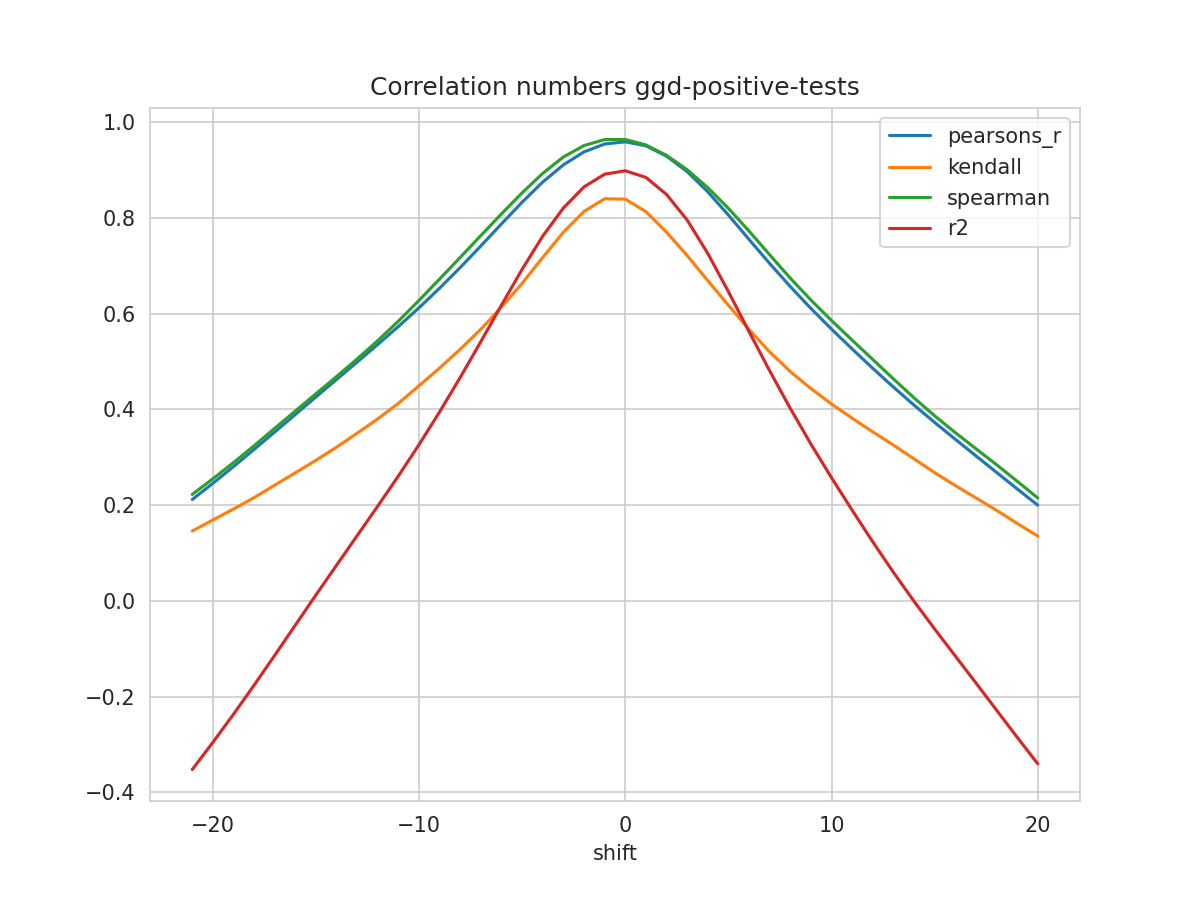

The table this chart was drawn from, first rows:
shift, N, pearsons_r, kendall, spearman, mse, explained_variance_score, r2, rmse
-21, 392, 0.2118, 0.146, 0.2224, 0.05462, -0.3506, -0.3521, 0.2337
-20, 393, 0.2456, 0.169, 0.255, 0.05236, -0.2943, -0.2953, 0.2288
-19, 394, 0.2806, 0.1919, 0.2888, 0.05002, -0.2358, -0.2366, 0.2237
-18, 395, 0.3164, 0.2157, 0.3241, 0.04761, -0.1754, -0.1759, 0.2182
-17, 396, 0.3527, 0.2418, 0.3605, 0.04514, -0.1133, -0.1136, 0.2125
-16, 397, 0.3894, 0.2676, 0.3967, 0.04264, -0.05025, -0.05042, 0.2065
-15, 398, 0.4261, 0.2938, 0.4327, 0.04015, 0.01272, 0.01264, 0.2004
-14, 399, 0.4625, 0.3211, 0.4686, 0.03769, 0.07475, 0.07472, 0.1941
-13, 400, 0.499, 0.3504, 0.5055, 0.03523, 0.1365, 0.1365, 0.1877
-12, 401, 0.5358, 0.3803, 0.5437, 0.03275, 0.1983, 0.1983, 0.181
-11, 402, 0.5733, 0.4129, 0.5844, 0.0302, 0.2612, 0.2612, 0.1738
-10, 403, 0.6124, 0.4495, 0.6277, 0.02753, 0.3268, 0.3266, 0.1659
-9, 404, 0.6534, 0.4865, 0.6724, 0.02474, 0.3954, 0.3952, 0.1573
-8, 404, 0.6965, 0.5258, 0.7176, 0.02186, 0.4674, 0.4671, 0.1479
-7, 404, 0.7416, 0.5676, 0.7632, 0.01885, 0.5425, 0.542, 0.1373
-6, 404, 0.7876, 0.6138, 0.8085, 0.01577, 0.6187, 0.6181, 0.1256
-5, 404, 0.8329, 0.6634, 0.8524, 0.01272, 0.6936, 0.6928, 0.1128
-4, 404, 0.8749, 0.7175, 0.893, 0.00988, 0.763, 0.762, 0.0994
-3, 404, 0.9108, 0.7701, 0.9271, 0.007464, 0.8219, 0.8207, 0.08639
-2, 404, 0.9377, 0.8134, 0.951, 0.005646, 0.8661, 0.8647, 0.07514
-1, 404, 0.9542, 0.8399, 0.9634, 0.004553, 0.8928, 0.8912, 0.06748
0, 404, 0.9588, 0.8391, 0.9636, 0.004266, 0.9001, 0.8982, 0.06531
1, 404, 0.9504, 0.813, 0.9522, 0.004846, 0.8865, 0.8844, 0.06961
2, 404, 0.9288, 0.77, 0.9304, 0.006337, 0.851, 0.8488, 0.0796
3, 403, 0.8965, 0.7213, 0.9005, 0.008595, 0.7978, 0.7953, 0.09271
4, 402, 0.8543, 0.6688, 0.863, 0.01154, 0.7285, 0.7257, 0.1074
5, 401, 0.8058, 0.6175, 0.8198, 0.01493, 0.6492, 0.6459, 0.1222
6, 400, 0.7549, 0.5668, 0.7724, 0.01848, 0.5663, 0.5625, 0.1359
7, 399, 0.7047, 0.5201, 0.7228, 0.02197, 0.4849, 0.4805, 0.1482
8, 398, 0.6565, 0.4789, 0.674, 0.02532, 0.4072, 0.4021, 0.1591
9, 397, 0.6108, 0.4435, 0.6284, 0.02848, 0.3336, 0.3277, 0.1688
10, 396, 0.5676, 0.4112, 0.5856, 0.03147, 0.2639, 0.2572, 0.1774
11, 395, 0.5262, 0.3816, 0.5446, 0.03433, 0.197, 0.1895, 0.1853
12, 394, 0.4858, 0.3531, 0.5042, 0.0371, 0.132, 0.1235, 0.1926
13, 393, 0.4466, 0.3255, 0.4638, 0.03975, 0.06961, 0.05988, 0.1994
14, 392, 0.4089, 0.2966, 0.4241, 0.04225, 0.01046, -0.000737, 0.2056
15, 391, 0.3727, 0.268, 0.3866, 0.04463, -0.04575, -0.05854, 0.2113
16, 390, 0.3376, 0.241, 0.3516, 0.04696, -0.1006, -0.1149, 0.2167
17, 389, 0.303, 0.2152, 0.318, 0.04929, -0.1554, -0.1712, 0.222
18, 388, 0.2685, 0.1893, 0.2845, 0.05164, -0.2108, -0.2279, 0.2273
19, 387, 0.234, 0.162, 0.2501, 0.054, -0.2662, -0.2846, 0.2324
20, 386, 0.2, 0.1355, 0.2151, 0.05633, -0.3202, -0.34, 0.2373
